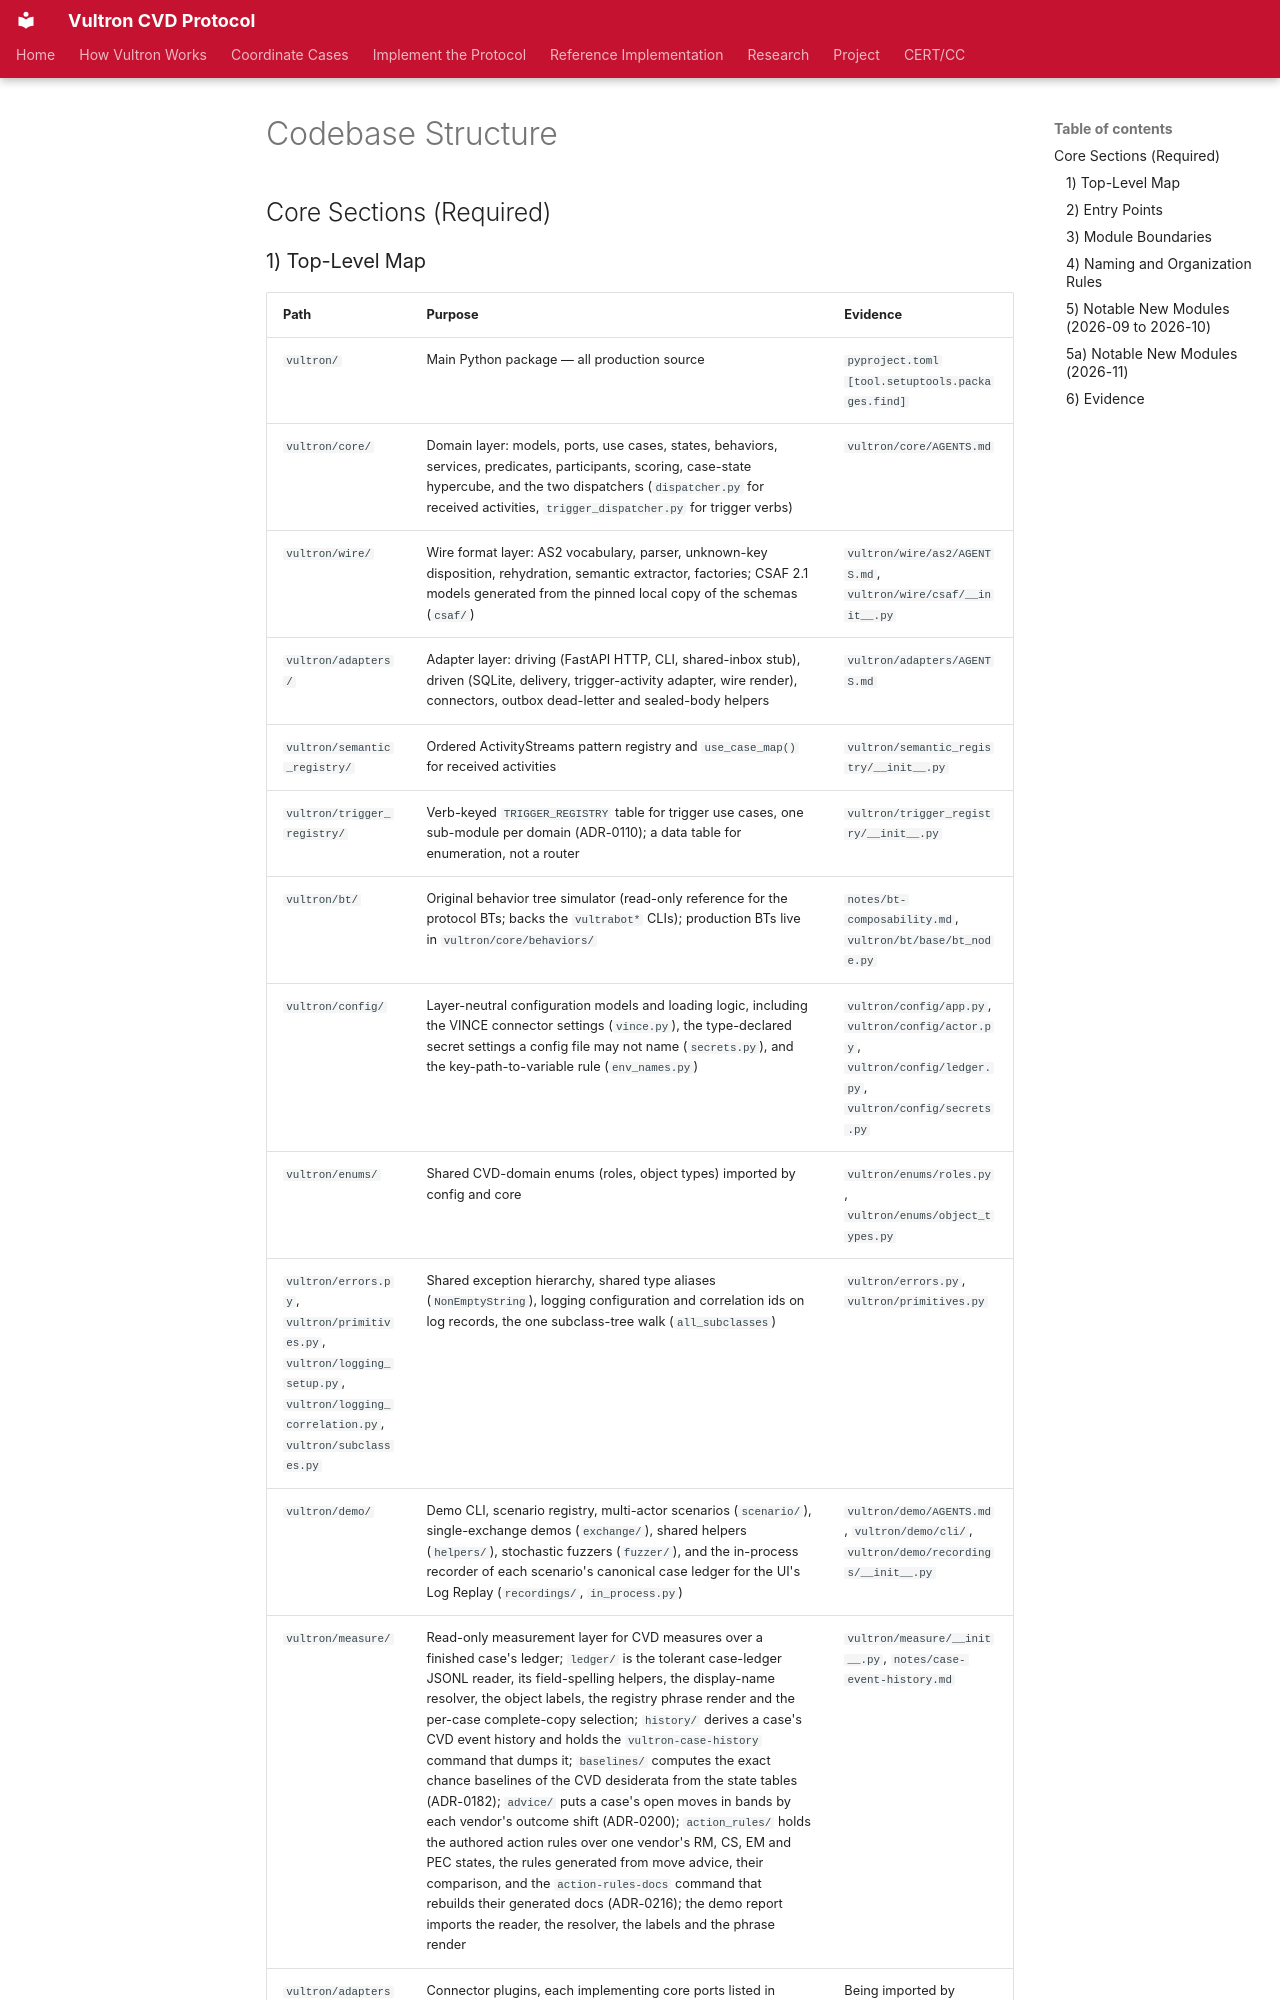

repository: CERTCC/Vultron · page: reference/codebase/STRUCTURE/index.html · generator: mkdocs

---
stakeholder_type: [project-contributor]
---

# Codebase Structure

## Core Sections (Required)

### 1) Top-Level Map

| Path | Purpose | Evidence |
|------|---------|----------|
| `vultron/` | Main Python package — all production source | `pyproject.toml` `[tool.setuptools.packages.find]` |
| `vultron/core/` | Domain layer: models, ports, use cases, states, behaviors, services, predicates, participants, scoring, case-state hypercube, and the two dispatchers (`dispatcher.py` for received activities, `trigger_dispatcher.py` for trigger verbs) | `vultron/core/AGENTS.md` |
| `vultron/wire/` | Wire format layer: AS2 vocabulary, parser, unknown-key disposition, rehydration, semantic extractor, factories; CSAF 2.1 models generated from the pinned local copy of the schemas (`csaf/`) | `vultron/wire/as2/AGENTS.md`, `vultron/wire/csaf/__init__.py` |
| `vultron/adapters/` | Adapter layer: driving (FastAPI HTTP, CLI, shared-inbox stub), driven (SQLite, delivery, trigger-activity adapter, wire render), connectors, outbox dead-letter and sealed-body helpers | `vultron/adapters/AGENTS.md` |
| `vultron/semantic_registry/` | Ordered ActivityStreams pattern registry and `use_case_map()` for received activities | `vultron/semantic_registry/__init__.py` |
| `vultron/trigger_registry/` | Verb-keyed `TRIGGER_REGISTRY` table for trigger use cases, one sub-module per domain (ADR-0110); a data table for enumeration, not a router | `vultron/trigger_registry/__init__.py` |
| `vultron/bt/` | Original behavior tree simulator (read-only reference for the protocol BTs; backs the `vultrabot*` CLIs); production BTs live in `vultron/core/behaviors/` | `notes/bt-composability.md`, `vultron/bt/base/bt_node.py` |
| `vultron/config/` | Layer-neutral configuration models and loading logic, including the VINCE connector settings (`vince.py`), the type-declared secret settings a config file may not name (`secrets.py`), and the key-path-to-variable rule (`env_names.py`) | `vultron/config/app.py`, `vultron/config/actor.py`, `vultron/config/ledger.py`, `vultron/config/secrets.py` |
| `vultron/enums/` | Shared CVD-domain enums (roles, object types) imported by config and core | `vultron/enums/roles.py`, `vultron/enums/object_types.py` |
| `vultron/errors.py`, `vultron/primitives.py`, `vultron/logging_setup.py`, `vultron/logging_correlation.py`, `vultron/subclasses.py` | Shared exception hierarchy, shared type aliases (`NonEmptyString`), logging configuration and correlation ids on log records, the one subclass-tree walk (`all_subclasses`) | `vultron/errors.py`, `vultron/primitives.py` |
| `vultron/demo/` | Demo CLI, scenario registry, multi-actor scenarios (`scenario/`), single-exchange demos (`exchange/`), shared helpers (`helpers/`), stochastic fuzzers (`fuzzer/`), and the in-process recorder of each scenario's canonical case ledger for the UI's Log Replay (`recordings/`, `in_process.py`) | `vultron/demo/AGENTS.md`, `vultron/demo/cli/`, `vultron/demo/recordings/__init__.py` |
| `vultron/measure/` | Read-only measurement layer for CVD measures over a finished case's ledger; `ledger/` is the tolerant case-ledger JSONL reader, its field-spelling helpers, the display-name resolver, the object labels, the registry phrase render and the per-case complete-copy selection; `history/` derives a case's CVD event history and holds the `vultron-case-history` command that dumps it; `baselines/` computes the exact chance baselines of the CVD desiderata from the state tables (ADR-0182); `advice/` puts a case's open moves in bands by each vendor's outcome shift (ADR-0200); `action_rules/` holds the authored action rules over one vendor's RM, CS, EM and PEC states, the rules generated from move advice, their comparison, and the `action-rules-docs` command that rebuilds their generated docs (ADR-0216); the demo report imports the reader, the resolver, the labels and the phrase render | `vultron/measure/__init__.py`, `notes/case-event-history.md` |
| `vultron/adapters/connectors/` | Connector plugins, each implementing core ports listed in `CONNECTOR_PORTS` (`base.py`), and the entry-point loader | Being imported by `vultron/core/` (ARCH-05-001); importing from `vultron` anything but its own package, the ports it implements, the core models it translates into (not the hash-chained ledger), the shared errors and the primitives (ARCH-05-002) |
| `vultron/shadow/` | The case shadow tool, a standalone read-only advisor over one case (ADR-0190); `readers/` holds the Vultron case reader over a case-ledger file, the live Vultron case reader over a running node's ledger, and `select_case_reader`, which builds the reader for the source the analyst picks on the page: the recorded demo cases, an outside system, or a running node | `vultron/shadow/__init__.py`, `vultron/shadow/readers/__init__.py` |
| `vu
